Image classification data set "dataset" (Loshkaal/myCode on GitHub). Class labels (5): Domik, Ekomilk, Ekoniva, Nyanya, Spar.

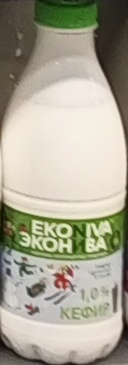
Label: Ekoniva

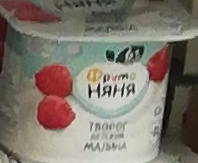
Label: Nyanya

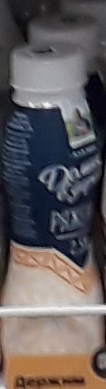
Label: Domik

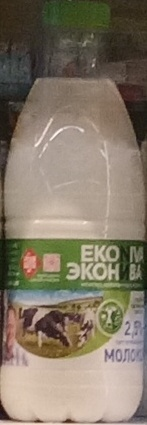
Label: Ekoniva

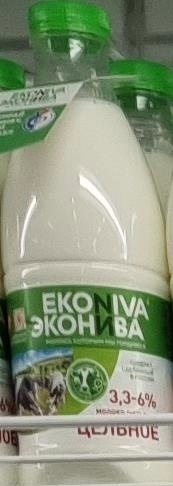
Label: Ekoniva

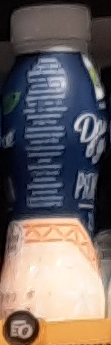
Label: Domik
